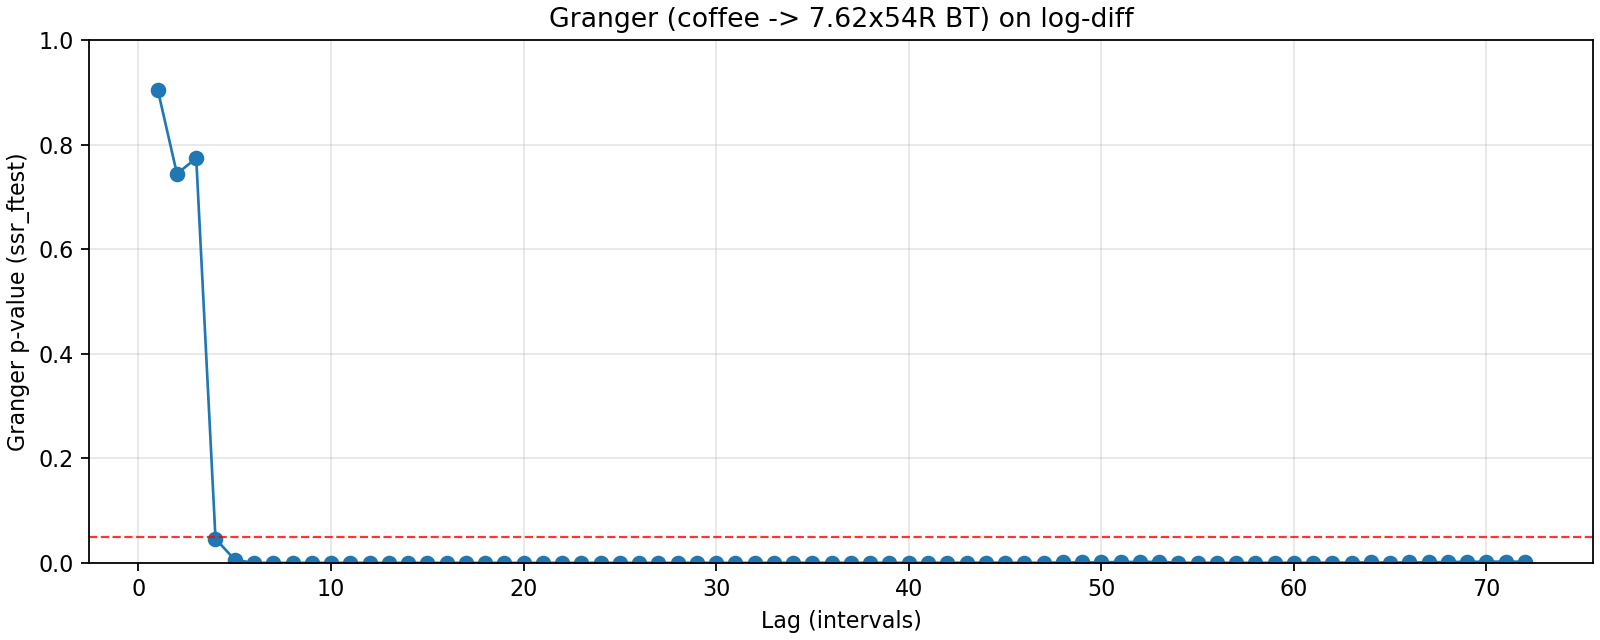

The file beside this chart, header and first rows:
lag, ssr_ftest_pvalue, ssr_ftest_stat
1.0, 0.9051, 0.01422
2.0, 0.744, 0.2959
3.0, 0.7741, 0.3708
4.0, 0.04634, 2.435
5.0, 0.005926, 3.309
6.0, 1.716463203380689e-10, 9.995
7.0, 4.002195215067282e-15, 12.68
8.0, 5.656379218234683e-16, 12.1
9.0, 1.7456219455583185e-14, 10.14
10.0, 1.5456903987525573e-13, 8.856
11.0, 1.3125357841957596e-12, 7.801
12.0, 1.154535877755965e-12, 7.399
13.0, 2.9832726157650317e-12, 6.836
14.0, 1.3460596238842916e-11, 6.239
15.0, 9.550007180524796e-10, 5.21
16.0, 2.903565697854963e-08, 4.43
17.0, 6.037632918552221e-08, 4.17
18.0, 1.0671967886764473e-11, 5.421
19.0, 6.699315442803546e-11, 4.981
20.0, 1.6334237280405202e-10, 4.715
21.0, 1.0087887715279694e-09, 4.34
22.0, 1.0254196551785464e-08, 3.922
23.0, 1.0915352770715532e-08, 3.831
24.0, 2.407252022507653e-07, 3.353
25.0, 1.8917635340951147e-05, 2.724
26.0, 2.804360297120741e-05, 2.633
27.0, 1.4741538514732759e-05, 2.679
28.0, 3.864753745674963e-05, 2.524
29.0, 4.361493754622246e-05, 2.478
30.0, 3.599122698192379e-05, 2.473
31.0, 2.0902006450836993e-05, 2.51
32.0, 3.042101289552137e-05, 2.44
33.0, 4.910159866592263e-05, 2.361
34.0, 3.8418738238072524e-05, 2.366
35.0, 5.554487012106224e-05, 2.304
36.0, 0.0001111, 2.208
37.0, 8.670535424529395e-05, 2.217
38.0, 0.0001247, 2.161
39.0, 0.0001566, 2.121
40.0, 0.0001431, 2.116
41.0, 0.0001074, 2.131
42.0, 0.0001968, 2.056
43.0, 0.0001913, 2.046
44.0, 0.0003866, 1.963
45.0, 0.0003015, 1.977
46.0, 0.0002114, 2.001
47.0, 0.0001914, 2
48.0, 0.000802, 1.851
49.0, 0.0007879, 1.845
50.0, 0.0009398, 1.819
51.0, 0.001956, 1.74
52.0, 0.0016, 1.753
53.0, 0.002164, 1.717
54.0, 0.0003592, 1.879
55.0, 3.6371383872168334e-05, 2.071
56.0, 8.801703357569362e-05, 1.987
57.0, 0.0001862, 1.915
58.0, 8.740930524353055e-05, 1.972
59.0, 0.0001631, 1.913
60.0, 0.0002021, 1.888
... 12 more rows
